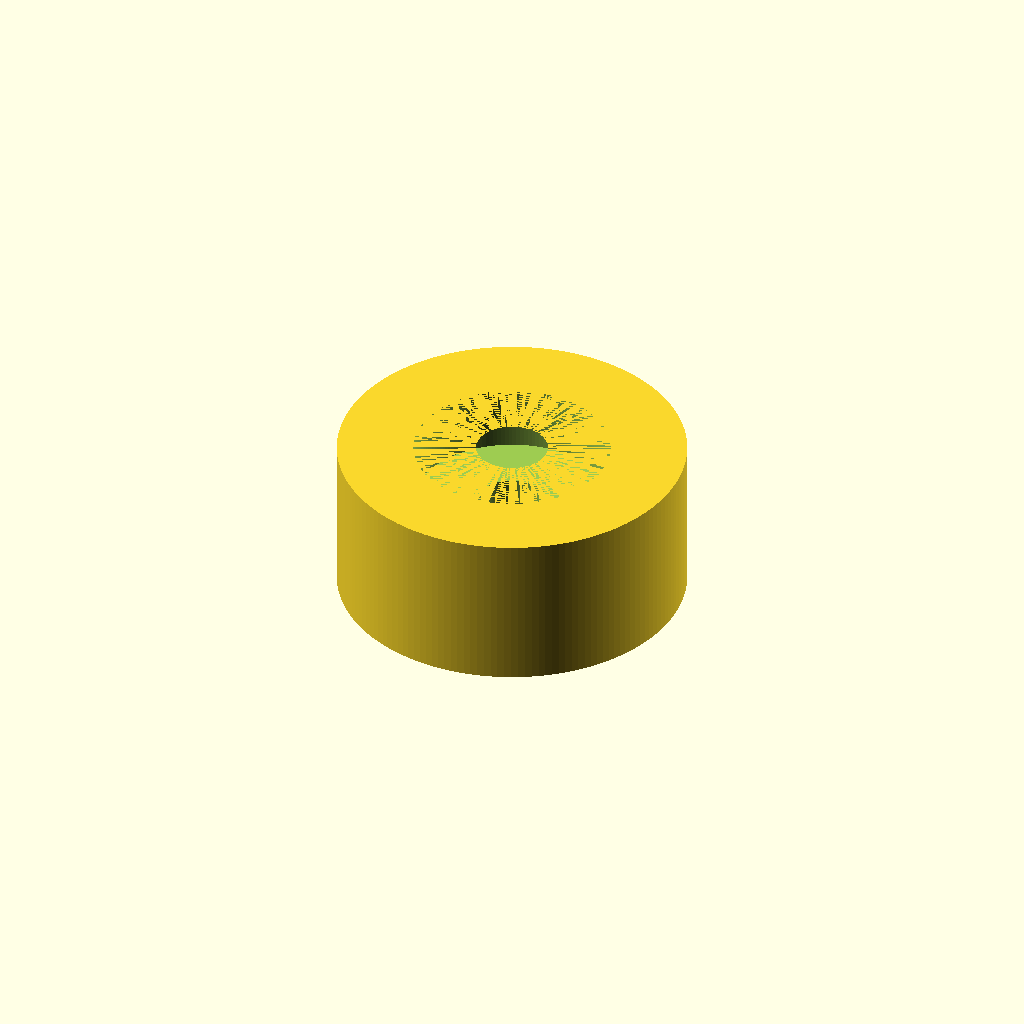
Cell 1: rendered with the file's own defaults.
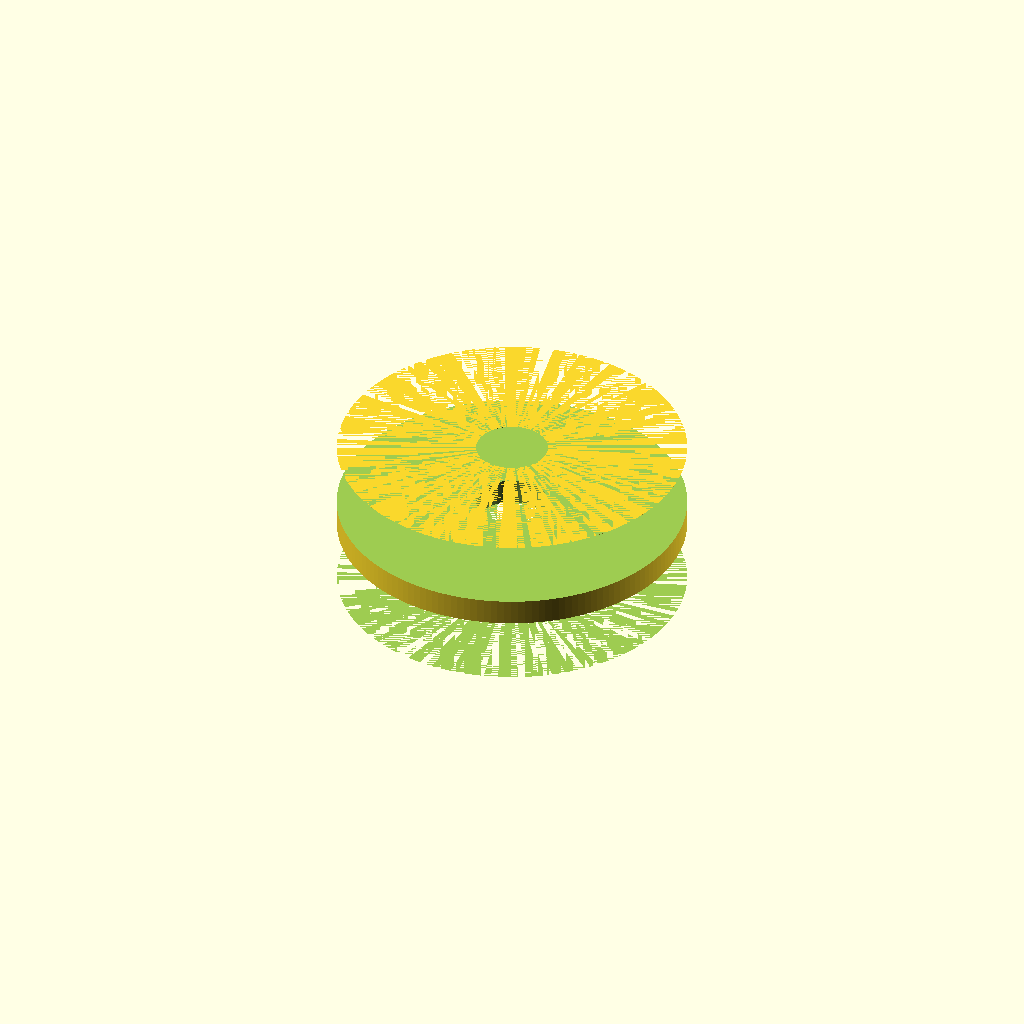
Cell 2: bearing = 45 (everything else at default).
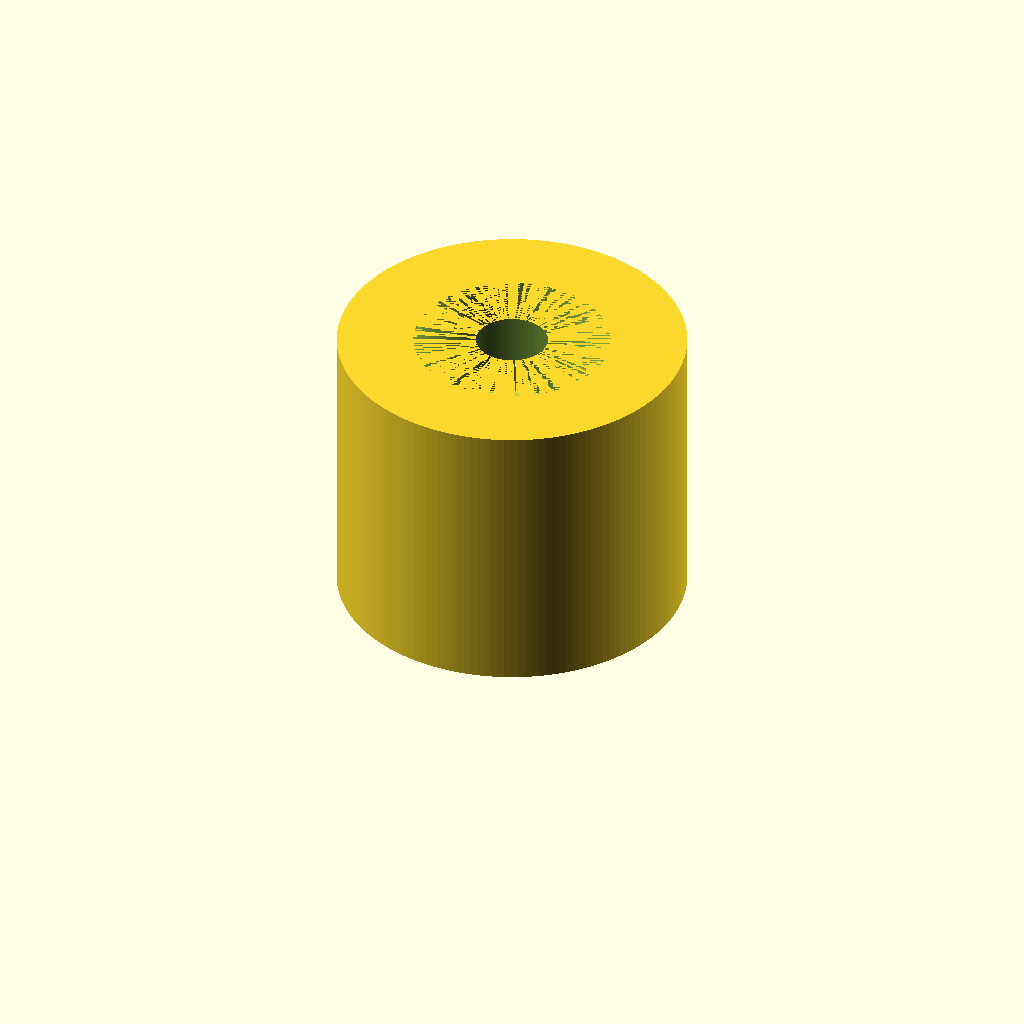
Cell 3 — bearing_depth set to 15, the other parameters unchanged.
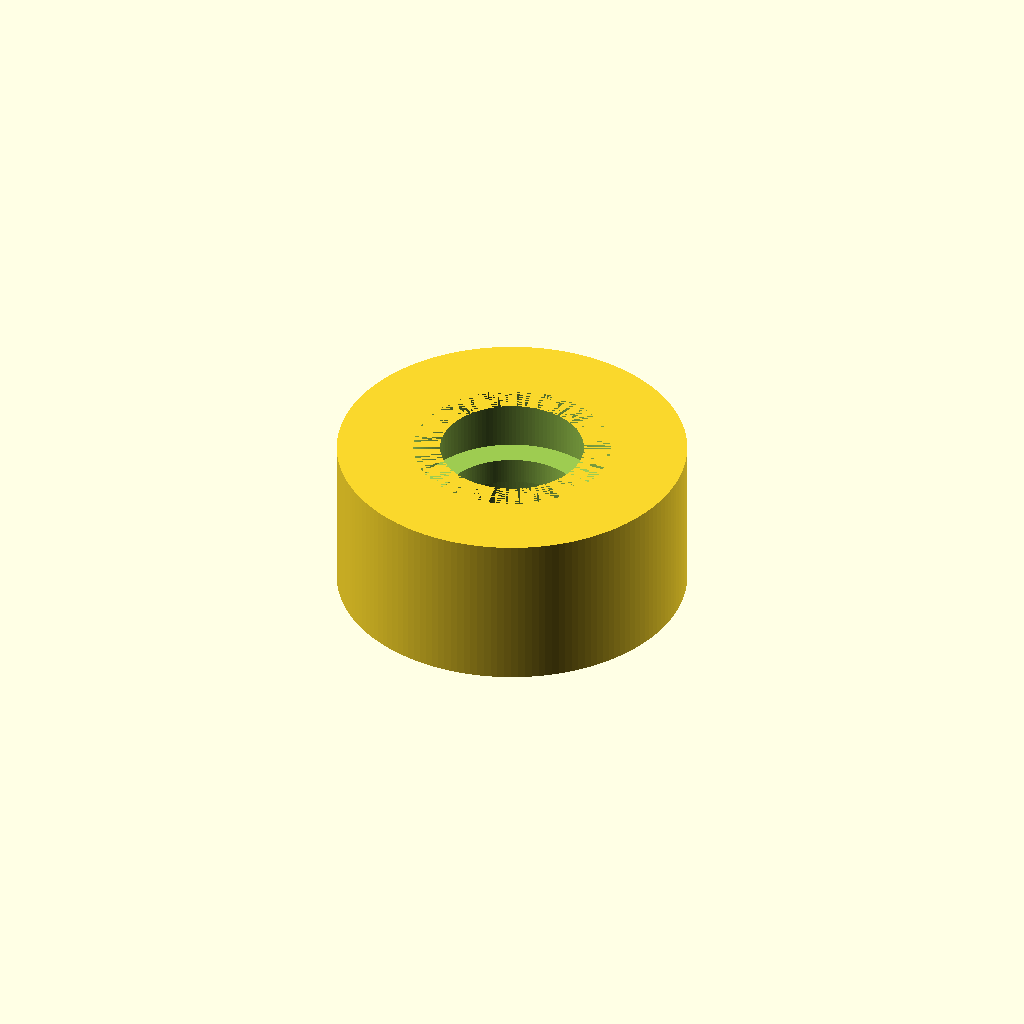
Cell 4: the same model with eje = 16.4.
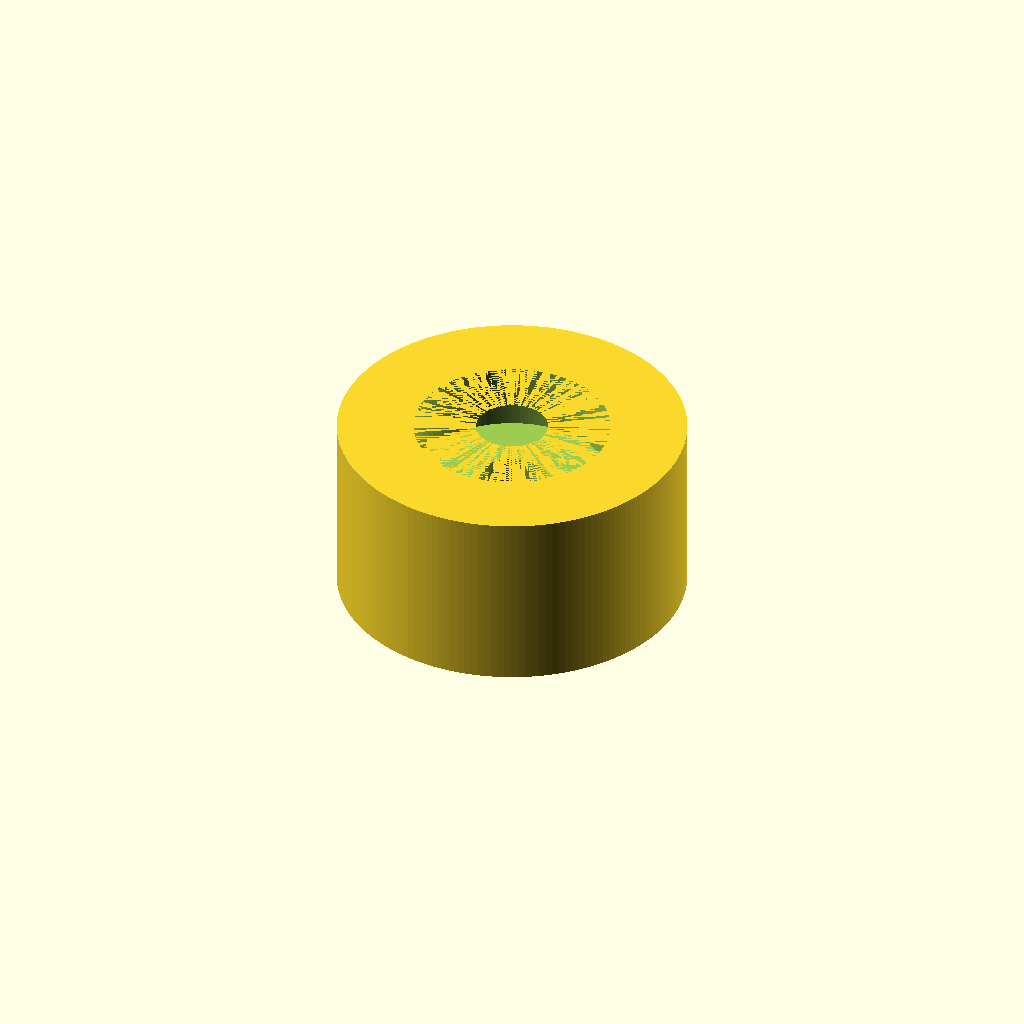
Cell 5: the same model with wall = 6.
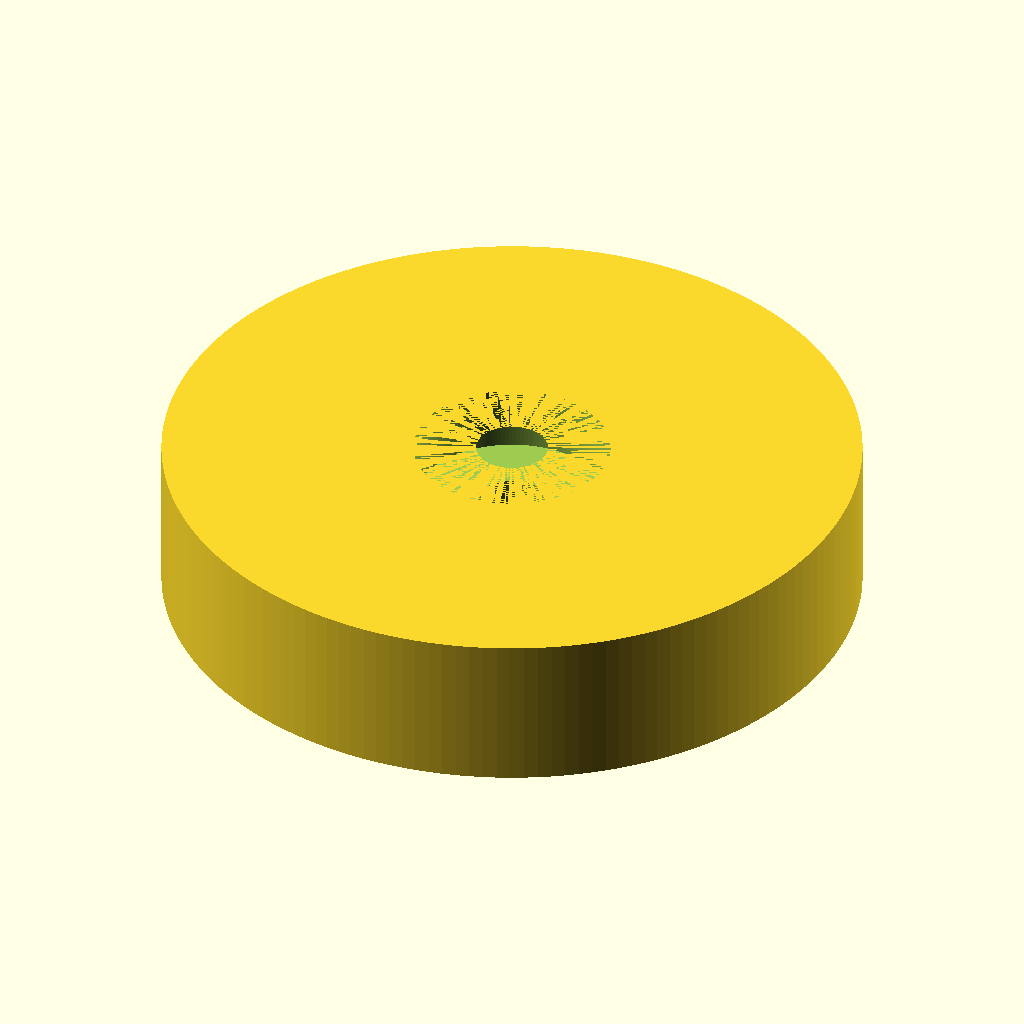
Cell 6: the same model with d = 80.
One fixed orthographic camera (rotation 55°, 0°, 25°; colour scheme Cornfield) for every cell.
Source of the model, designs/axle_test.scad:
// axle_test.scad — Pieza mínima para verificar ajuste del 608ZZ
// Alojamiento del rodamiento a AMBOS lados, como el eje final.
$fn=160;

// --- Parameters ---
bearing = 22.5;     // mm, diámetro bolsillo (22mm + 0.5mm tolerancia)
bearing_depth = 7.5;// mm, profundidad bolsillo
eje = 8.2;          // mm, agujero pasante varilla M8
wall = 3;           // mm, pared central entre bolsillos
d = 40;             // mm, diámetro exterior de la pieza de prueba

alto = bearing_depth + wall + bearing_depth;

difference() {
  cylinder(h=alto, d=d);

  // rodamiento lado 1 (inferior)
  translate([0, 0, 0])
    cylinder(h=bearing_depth, d=bearing);

  // rodamiento lado 2 (superior)
  translate([0, 0, alto - bearing_depth])
    cylinder(h=bearing_depth, d=bearing);

  // paso eje (agujero 8mm M8)
  translate([0, 0, -1])
    cylinder(h=alto + 2, d=eje);
}
Customizer parameters (derived from the source; name, type, default, range or options):
bearing: number, default 22.5
bearing_depth: number, default 7.5
eje: number, default 8.2
wall: number, default 3
d: number, default 40
